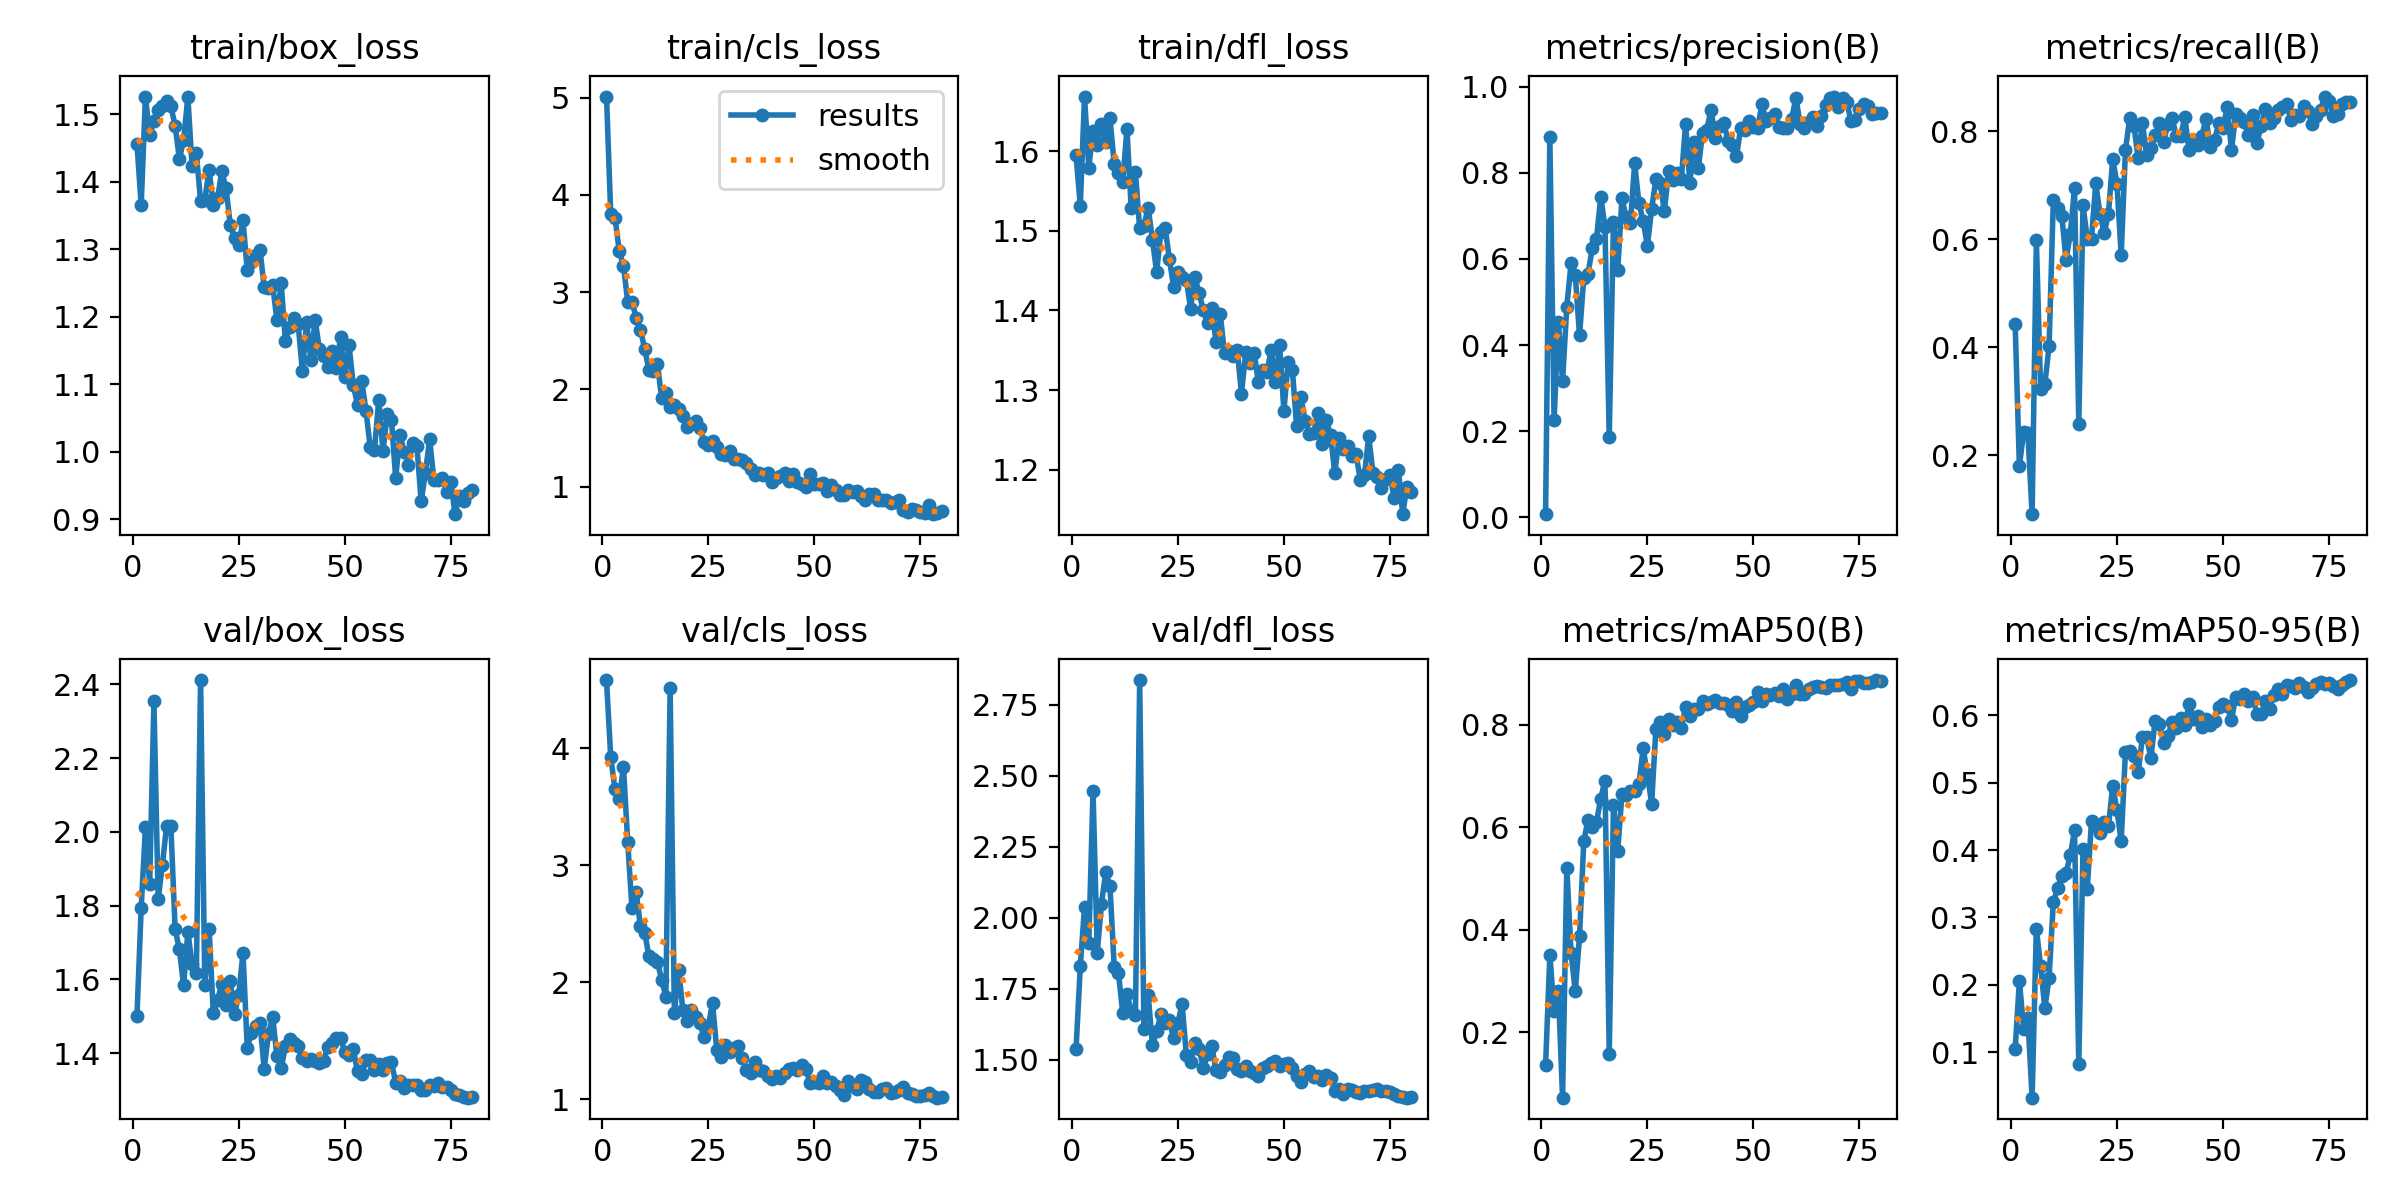

Data behind this chart, as committed beside it:
epoch, time, train/box_loss, train/cls_loss, train/dfl_loss, metrics/precision(B), metrics/recall(B), metrics/mAP50(B), metrics/mAP50-95(B), val/box_loss, val/cls_loss, val/dfl_loss, lr/pg0, lr/pg1, lr/pg2
1, 22.31, 1.457, 5.01, 1.595, 0.00749, 0.4431, 0.1364, 0.104, 1.5, 4.581, 1.537, 0.00327, 0.00327, 0.07057
2, 38.87, 1.366, 3.799, 1.532, 0.8839, 0.18, 0.3505, 0.2057, 1.794, 3.921, 1.828, 0.006601, 0.006601, 0.04056
3, 58.88, 1.527, 3.765, 1.669, 0.227, 0.243, 0.2419, 0.1347, 2.012, 3.647, 2.039, 0.009922, 0.009922, 0.01055
4, 74.98, 1.469, 3.422, 1.58, 0.4545, 0.2408, 0.2807, 0.1501, 1.858, 3.569, 1.91, 0.009966, 0.009966, 0.009966
5, 94.36, 1.491, 3.268, 1.626, 0.3169, 0.09064, 0.07186, 0.03248, 2.354, 3.841, 2.445, 0.009939, 0.009939, 0.009939
6, 109.5, 1.506, 2.9, 1.608, 0.4895, 0.5984, 0.5204, 0.2834, 1.817, 3.197, 1.877, 0.009905, 0.009905, 0.009905
7, 123.2, 1.513, 2.901, 1.634, 0.5895, 0.3227, 0.3549, 0.2278, 1.911, 2.636, 2.05, 0.009863, 0.009863, 0.009863
8, 137.9, 1.519, 2.734, 1.612, 0.5627, 0.3319, 0.2793, 0.1651, 2.017, 2.771, 2.161, 0.009814, 0.009814, 0.009814
9, 152.6, 1.512, 2.614, 1.642, 0.4224, 0.4021, 0.3871, 0.2107, 2.015, 2.478, 2.111, 0.009758, 0.009758, 0.009758
10, 170.1, 1.483, 2.415, 1.584, 0.5563, 0.6728, 0.5724, 0.3221, 1.736, 2.424, 1.827, 0.009694, 0.009694, 0.009694
11, 187.7, 1.434, 2.203, 1.572, 0.5654, 0.6572, 0.6144, 0.3434, 1.682, 2.222, 1.806, 0.009623, 0.009623, 0.009623
12, 202.9, 1.461, 2.186, 1.561, 0.6254, 0.6435, 0.6008, 0.3618, 1.584, 2.194, 1.665, 0.009545, 0.009545, 0.009545
13, 218.5, 1.526, 2.262, 1.628, 0.6467, 0.5612, 0.61, 0.3659, 1.729, 2.173, 1.731, 0.00946, 0.00946, 0.00946
14, 232.4, 1.423, 1.911, 1.529, 0.744, 0.6107, 0.6556, 0.3919, 1.641, 2.021, 1.672, 0.009369, 0.009369, 0.009369
15, 246, 1.443, 1.963, 1.573, 0.6747, 0.6943, 0.6909, 0.4293, 1.616, 1.874, 1.657, 0.009271, 0.009271, 0.009271
16, 263.5, 1.371, 1.814, 1.503, 0.1865, 0.2576, 0.1572, 0.08186, 2.412, 4.512, 2.837, 0.009166, 0.009166, 0.009166
17, 278.4, 1.373, 1.839, 1.507, 0.686, 0.6632, 0.6439, 0.4011, 1.585, 1.737, 1.609, 0.009055, 0.009055, 0.009055
18, 294.2, 1.418, 1.8, 1.529, 0.5739, 0.6007, 0.5539, 0.3422, 1.738, 2.106, 1.728, 0.008937, 0.008937, 0.008937
19, 308.6, 1.366, 1.728, 1.489, 0.7406, 0.6015, 0.6642, 0.443, 1.509, 1.765, 1.552, 0.008814, 0.008814, 0.008814
20, 323, 1.376, 1.615, 1.448, 0.6965, 0.7036, 0.6635, 0.4358, 1.544, 1.671, 1.599, 0.008685, 0.008685, 0.008685
21, 337.4, 1.416, 1.638, 1.499, 0.6843, 0.6466, 0.6706, 0.4248, 1.587, 1.762, 1.66, 0.00855, 0.00855, 0.00855
22, 352.5, 1.391, 1.67, 1.504, 0.822, 0.6113, 0.6708, 0.4411, 1.53, 1.7, 1.63, 0.00841, 0.00841, 0.00841
23, 371.2, 1.336, 1.6, 1.465, 0.7298, 0.6476, 0.6834, 0.4356, 1.595, 1.648, 1.639, 0.008265, 0.008265, 0.008265
24, 385.9, 1.317, 1.46, 1.429, 0.6882, 0.7493, 0.7535, 0.495, 1.505, 1.536, 1.576, 0.008115, 0.008115, 0.008115
25, 399.7, 1.307, 1.43, 1.448, 0.6307, 0.7033, 0.7033, 0.4591, 1.558, 1.623, 1.63, 0.00796, 0.00796, 0.00796
26, 413.5, 1.343, 1.465, 1.442, 0.7165, 0.5713, 0.6457, 0.4129, 1.673, 1.82, 1.695, 0.0078, 0.0078, 0.0078
27, 426.8, 1.27, 1.41, 1.439, 0.7846, 0.7651, 0.7922, 0.5451, 1.415, 1.42, 1.518, 0.007636, 0.007636, 0.007636
28, 441.4, 1.281, 1.339, 1.402, 0.7754, 0.824, 0.8056, 0.5465, 1.454, 1.361, 1.491, 0.007469, 0.007469, 0.007469
29, 455, 1.291, 1.325, 1.442, 0.712, 0.8106, 0.7817, 0.539, 1.474, 1.463, 1.558, 0.007297, 0.007297, 0.007297
30, 473, 1.299, 1.361, 1.422, 0.8034, 0.75, 0.8117, 0.5153, 1.482, 1.407, 1.539, 0.007122, 0.007122, 0.007122
31, 486.4, 1.244, 1.283, 1.4, 0.7831, 0.8157, 0.799, 0.5672, 1.358, 1.441, 1.47, 0.006944, 0.006944, 0.006944
32, 501.6, 1.243, 1.286, 1.384, 0.8002, 0.7563, 0.805, 0.5683, 1.452, 1.451, 1.519, 0.006763, 0.006763, 0.006763
33, 515.8, 1.247, 1.271, 1.403, 0.7853, 0.7684, 0.7938, 0.5364, 1.498, 1.354, 1.547, 0.00658, 0.00658, 0.00658
34, 529.5, 1.195, 1.244, 1.36, 0.9135, 0.7924, 0.835, 0.592, 1.392, 1.252, 1.462, 0.006394, 0.006394, 0.006394
35, 543.3, 1.25, 1.176, 1.395, 0.7771, 0.8154, 0.8173, 0.5868, 1.359, 1.223, 1.457, 0.006206, 0.006206, 0.006206
36, 557.9, 1.164, 1.114, 1.346, 0.8712, 0.7795, 0.8303, 0.5583, 1.418, 1.321, 1.481, 0.006016, 0.006016, 0.006016
37, 576.3, 1.184, 1.143, 1.348, 0.811, 0.8144, 0.8309, 0.5691, 1.437, 1.247, 1.51, 0.005824, 0.005824, 0.005824
38, 590.1, 1.198, 1.122, 1.343, 0.8929, 0.8244, 0.8457, 0.5896, 1.427, 1.24, 1.505, 0.005632, 0.005632, 0.005632
39, 605.1, 1.189, 1.134, 1.351, 0.8994, 0.7919, 0.8404, 0.5817, 1.42, 1.195, 1.466, 0.005438, 0.005438, 0.005438
40, 618.8, 1.12, 1.049, 1.296, 0.9466, 0.7912, 0.8438, 0.5958, 1.388, 1.173, 1.459, 0.005244, 0.005244, 0.005244
41, 632, 1.192, 1.086, 1.348, 0.8813, 0.826, 0.8471, 0.5856, 1.378, 1.199, 1.478, 0.00505, 0.00505, 0.00505
42, 645.6, 1.136, 1.109, 1.334, 0.909, 0.7649, 0.843, 0.6162, 1.384, 1.177, 1.461, 0.004856, 0.004856, 0.004856
43, 664.4, 1.196, 1.142, 1.347, 0.9167, 0.7843, 0.8414, 0.5946, 1.379, 1.225, 1.452, 0.004662, 0.004662, 0.004662
44, 678.8, 1.152, 1.056, 1.31, 0.8744, 0.7744, 0.8385, 0.5989, 1.372, 1.257, 1.443, 0.004468, 0.004468, 0.004468
45, 694, 1.142, 1.131, 1.325, 0.864, 0.7908, 0.827, 0.5831, 1.379, 1.265, 1.469, 0.004276, 0.004276, 0.004276
46, 708.3, 1.126, 1.047, 1.322, 0.8387, 0.8237, 0.8436, 0.594, 1.418, 1.249, 1.476, 0.004084, 0.004084, 0.004084
47, 722.5, 1.149, 1.022, 1.35, 0.904, 0.7715, 0.8166, 0.5853, 1.427, 1.297, 1.489, 0.003894, 0.003894, 0.003894
48, 737.7, 1.125, 0.9947, 1.31, 0.8984, 0.7842, 0.8347, 0.5915, 1.441, 1.261, 1.497, 0.003706, 0.003706, 0.003706
49, 752.4, 1.17, 1.13, 1.356, 0.9208, 0.815, 0.8392, 0.6118, 1.441, 1.137, 1.479, 0.00352, 0.00352, 0.00352
50, 771.1, 1.111, 1.024, 1.274, 0.9065, 0.8069, 0.8437, 0.617, 1.403, 1.149, 1.486, 0.003337, 0.003337, 0.003337
51, 784.5, 1.158, 1.03, 1.335, 0.9048, 0.8445, 0.8643, 0.6132, 1.396, 1.143, 1.489, 0.003156, 0.003156, 0.003156
52, 798, 1.099, 1.041, 1.326, 0.9593, 0.7656, 0.8459, 0.593, 1.411, 1.201, 1.472, 0.002978, 0.002978, 0.002978
53, 811.4, 1.069, 0.952, 1.255, 0.9201, 0.8327, 0.8597, 0.6276, 1.35, 1.143, 1.444, 0.002803, 0.002803, 0.002803
54, 825.5, 1.104, 1.021, 1.292, 0.9265, 0.825, 0.857, 0.6245, 1.344, 1.143, 1.423, 0.002631, 0.002631, 0.002631
55, 839.8, 1.061, 0.9642, 1.261, 0.9367, 0.8181, 0.8616, 0.6322, 1.381, 1.116, 1.449, 0.002464, 0.002464, 0.002464
56, 854.9, 1.006, 0.9158, 1.245, 0.9066, 0.7924, 0.8561, 0.6215, 1.38, 1.078, 1.461, 0.0023, 0.0023, 0.0023
57, 874, 1.003, 0.9122, 1.246, 0.905, 0.8295, 0.8693, 0.6278, 1.354, 1.033, 1.438, 0.00214, 0.00214, 0.00214
58, 887.4, 1.077, 0.9611, 1.271, 0.9051, 0.7789, 0.8495, 0.6023, 1.37, 1.153, 1.442, 0.001985, 0.001985, 0.001985
59, 901, 1, 0.942, 1.233, 0.9245, 0.8108, 0.8603, 0.6022, 1.355, 1.109, 1.428, 0.001835, 0.001835, 0.001835
60, 914.7, 1.056, 0.9562, 1.262, 0.9746, 0.8407, 0.8768, 0.6206, 1.374, 1.092, 1.445, 0.00169, 0.00169, 0.00169
... 20 more rows
